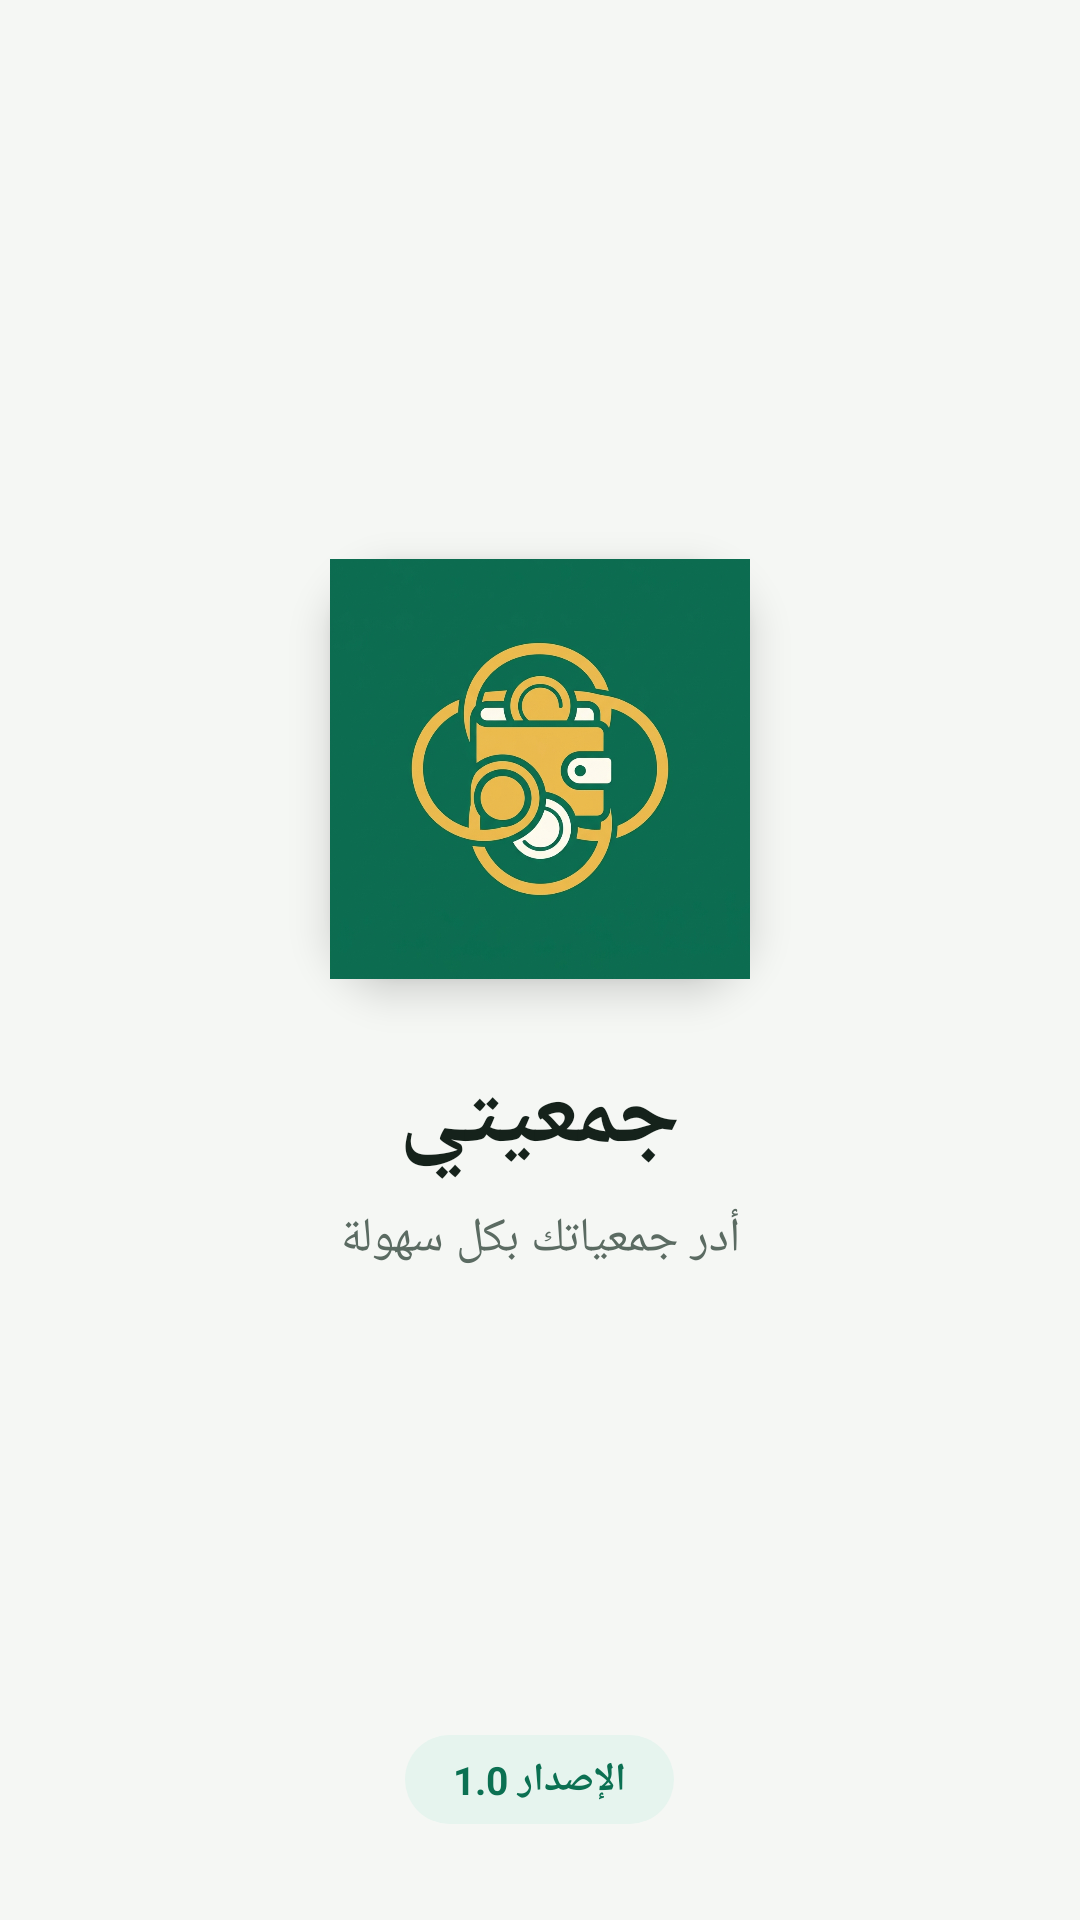

Write the Android layout XML for this screen, with the resource values it uses.
<!-- AndroidManifest.xml: application theme Theme.MyApplication -->
<!-- res/layout/activity_splash.xml -->
<?xml version="1.0" encoding="utf-8"?>
<LinearLayout xmlns:android="http://schemas.android.com/apk/res/android"
    android:id="@+id/rootSplash"
    android:layout_width="match_parent"
    android:layout_height="match_parent"
    android:background="?attr/colorBgScreen"
    android:gravity="center"
    android:layoutDirection="rtl"
    android:orientation="vertical"
    android:padding="32dp">

    <View
        android:layout_width="1dp"
        android:layout_height="0dp"
        android:layout_weight="1" />

    <ImageView
        android:id="@+id/ivSplashLogo"
        android:layout_width="140dp"
        android:layout_height="140dp"
        android:background="@drawable/bg_logo_rounded"
        android:contentDescription="@string/app_name"
        android:elevation="8dp"
        android:scaleType="centerCrop"
        android:src="@drawable/app_icon_art_1795291846987" />

    <TextView
        android:layout_width="wrap_content"
        android:layout_height="wrap_content"
        android:layout_marginTop="24dp"
        android:text="@string/app_name"
        android:textColor="?attr/colorTextPrimary"
        android:textSize="32sp"
        android:textStyle="bold" />

    <TextView
        android:layout_width="wrap_content"
        android:layout_height="wrap_content"
        android:layout_marginTop="8dp"
        android:gravity="center"
        android:text="@string/app_tagline"
        android:textColor="?attr/colorTextSecondary"
        android:textSize="16sp" />

    <View
        android:layout_width="1dp"
        android:layout_height="0dp"
        android:layout_weight="1" />

    <TextView
        android:id="@+id/tvSplashVersion"
        android:layout_width="wrap_content"
        android:layout_height="wrap_content"
        android:background="@drawable/bg_badge_paid"
        android:paddingStart="16dp"
        android:paddingTop="6dp"
        android:paddingEnd="16dp"
        android:paddingBottom="6dp"
        android:text="الإصدار 1.0"
        android:textColor="?attr/colorStatusPaidText"
        android:textSize="13sp"
        android:textStyle="bold" />
</LinearLayout>
<!-- resources referenced by this layout -->
<resources>
  <!-- drawable app_icon_art_1795291846987: jpg bitmap (drawable, 345312 bytes) -->
  <!-- drawable bg_badge_paid (drawable) -->
  <?xml version="1.0" encoding="utf-8"?>
  <shape xmlns:android="http://schemas.android.com/apk/res/android"
      android:shape="rectangle">
      <solid android:color="?attr/colorStatusPaidBg" />
      <corners android:radius="20dp" />
  </shape>
  <!-- drawable bg_logo_rounded (drawable) -->
  <?xml version="1.0" encoding="utf-8"?>
  <shape xmlns:android="http://schemas.android.com/apk/res/android"
      android:shape="rectangle">
      <solid android:color="#0B7052" />
      <corners android:radius="24dp" />
  </shape>
  <string name="app_name">جمعيتي</string>
  <string name="app_tagline">أدر جمعياتك بكل سهولة</string>
  <style name="Theme.MyApplication" parent="Theme.Tahwisha.Light" />
  <style name="Theme.Tahwisha.Light" parent="android:Theme.Material.Light.NoActionBar">
          <item name="android:colorPrimary">@color/primary_emerald</item>
          <item name="android:colorPrimaryDark">@color/primary_emerald_dark</item>
          <item name="android:colorAccent">@color/accent_gold</item>
          <item name="android:windowBackground">@color/bg_screen</item>
          <item name="android:statusBarColor">@color/primary_emerald_dark</item>
          <item name="android:navigationBarColor">@color/white</item>
          <item name="android:textColorPrimary">@color/text_primary</item>
          <item name="android:textColorSecondary">@color/text_secondary</item>
  
          <item name="colorBgScreen">#F5F7F4</item>
          <item name="colorBgCard">#FFFFFF</item>
          <item name="colorBgBottomNav">#FFFFFF</item>
          <item name="colorBgInput">#F8FAF9</item>
          <item name="colorBorderSubtle">#DFE7E2</item>
          <item name="colorDividerLine">#EAEFEA</item>
          <item name="colorTextPrimary">#15221B</item>
          <item name="colorTextSecondary">#5B6B62</item>
  
          <item name="colorStatusPaidBg">#E6F4EE</item>
          <item name="colorStatusPaidText">#0B7052</item>
          <item name="colorStatusOverdueBg">#FEE2E2</item>
          <item name="colorStatusOverdueText">#B91C1C</item>
          <item name="colorStatusDueBg">#FEF3C7</item>
          <item name="colorStatusDueText">#B45309</item>
          <item name="colorStatusUpcomingBg">#F1F5F9</item>
          <item name="colorStatusUpcomingText">#475569</item>
          <item name="colorStatusPayoutBg">#FDE68A</item>
          <item name="colorStatusPayoutText">#92400E</item>
      </style>
  <color name="primary_emerald">#0B7052</color>
  <color name="primary_emerald_dark">#084C38</color>
  <color name="accent_gold">#D49A2A</color>
  <color name="bg_screen">#F5F7F4</color>
  <color name="white">#FFFFFF</color>
  <color name="text_primary">#15221B</color>
  <color name="text_secondary">#5B6B62</color>
</resources>
